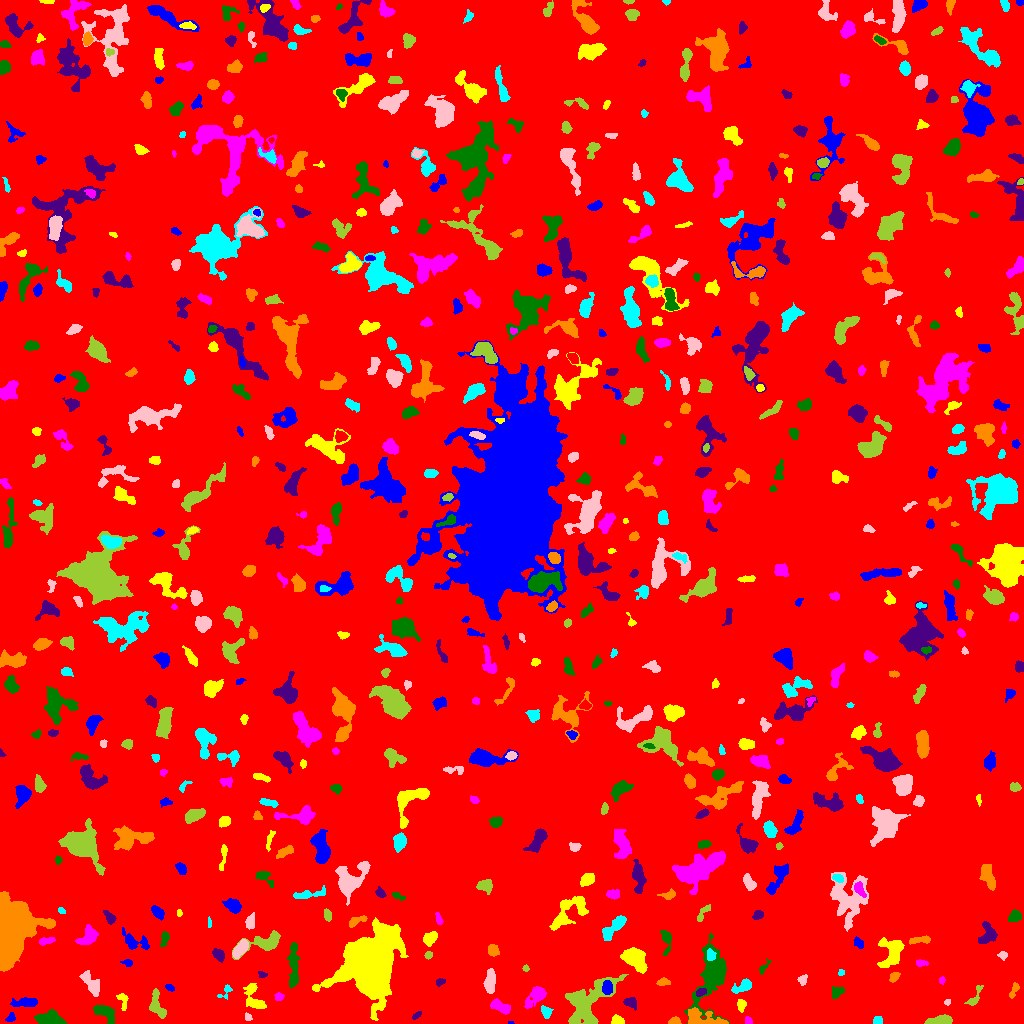

Data behind this chart, as committed beside it:
ID, X, Y, A, B, theta, total_flux, mu_max, mu_median, mu_mean, R_fwhm, R_e, R10, R90, x_start, x_end, y_start, y_end, area, greylevel
0, 512.8, 512.4, 297.5, 296.4, -1.529, 2754157, 16.0, 3.0, 3.18, 115.9, 257.1, 100.2, 408.1, 0, 1023, 0, 1023, 866130, 3.18
1, 510.6, 0.6279, 1.688, 0.6747, -0.06775, 43.0, 5.0, 3.0, 2.263, 1.784, 1.382, 0.0, 2.034, 508, 514, 0, 2, 19, 10.26
2, 617.4, 2.773, 2.892, 2.082, -0.15, 715.0, 15.0, 6.5, 6.875, 3.868, 3.09, 1.262, 4.754, 611, 624, 0, 9, 104, 13.88
3, 748.4, 2.601, 2.155, 1.564, -1.156, 173.0, 6.0, 3.0, 3.145, 3.338, 2.257, 0.7979, 3.478, 745, 752, 0, 7, 55, 11.15
4, 51.62, 4.177, 6.33, 3.024, -0.1534, 2060, 16.0, 6.0, 6.624, 5.997, 5.046, 2.034, 8.292, 34, 66, 0, 14, 311, 13.62
5, 416.3, 7.874, 2.585, 1.266, 0.7608, 87.0, 4.0, 2.0, 1.475, 3.141, 2.326, 0.7979, 3.523, 412, 421, 4, 12, 59, 9.475
6, 674.7, 2.212, 2.689, 1.737, 0.09102, 448.0, 11.0, 6.0, 5.6, 3.613, 2.706, 1.128, 4.146, 668, 681, 0, 7, 80, 12.6
7, 877.5, 3.043, 2.158, 2.021, 0.04638, 303.0, 8.0, 4.0, 4.095, 3.868, 2.706, 1.128, 4.107, 873, 882, 0, 7, 74, 12.09
8, 248.1, 6.311, 1.894, 1.422, -1.461, 90.0, 5.0, 2.0, 1.698, 2.257, 2.034, 0.5642, 3.141, 245, 252, 3, 11, 53, 10.7
9, 941.4, 3.035, 6.116, 2.121, 0.09439, 1122, 13.0, 4.0, 5.527, 4.918, 4.146, 1.693, 6.676, 924, 952, 0, 9, 203, 12.53
10, 400.3, 3.868, 2.627, 2.391, -1.354, 318.0, 7.0, 3.0, 2.765, 3.523, 3.038, 1.128, 4.82, 394, 406, 0, 10, 115, 10.77
11, 10.72, 5.296, 2.503, 1.94, 0.6999, 152.0, 4.0, 2.0, 2.082, 3.827, 2.646, 0.9772, 4.184, 5, 15, 2, 11, 73, 10.08
12, 741.4, 18.2, 3.087, 2.172, 1.531, 239.0, 5.0, 2.0, 2.414, 3.868, 3.241, 1.262, 4.886, 737, 746, 11, 24, 99, 10.41
13, 500.4, 16.78, 5.911, 2.578, -0.438, 1162, 11.0, 5.0, 5.752, 5.557, 4.618, 1.871, 7.136, 490, 510, 9, 25, 202, 10.75
14, 104.2, 11.55, 5.935, 2.987, -0.5481, 903.0, 8.0, 3.0, 3.473, 5.89, 4.754, 1.954, 7.736, 93, 114, 0, 18, 260, 10.47
15, 630.9, 20.69, 3.168, 2.385, -0.5114, 477.0, 10.0, 4.0, 3.786, 3.613, 3.338, 1.262, 5.382, 623, 636, 13, 26, 126, 11.79
16, 702.1, 3.46, 10.68, 3.569, -0.1174, 1771, 16.0, 4.0, 4.723, 4.886, 5.109, 1.871, 8.74, 688, 728, 0, 16, 375, 14.72
17, 546, 11.52, 3.129, 2.257, -0.9837, 425.0, 8.0, 4.0, 3.761, 4.406, 3.338, 1.262, 5.109, 541, 553, 5, 18, 113, 10.76
18, 947.2, 21.35, 1.578, 1.401, 0.4707, 102.0, 5.0, 2.0, 2.615, 2.459, 1.871, 0.7979, 2.932, 944, 950, 18, 24, 39, 9.615
19, 974.8, 26.26, 6.866, 2.248, 1.046, 347.0, 4.0, 2.0, 2.496, 6.18, 3.949, 1.596, 5.944, 964, 983, 18, 38, 139, 9.496
20, 765.1, 32.77, 5.3, 2.645, 1.107, 771.0, 9.0, 4.0, 3.62, 4.583, 4.514, 1.693, 6.979, 758, 774, 22, 43, 213, 10.62
21, 26.74, 21.04, 6.632, 2.073, 0.05877, 678.0, 11.0, 3.0, 3.183, 3.09, 4.222, 1.493, 6.956, 10, 37, 17, 26, 213, 10.18
22, 123, 23.04, 4.874, 2.306, -1.373, 282.0, 5.0, 2.0, 2.39, 3.785, 3.385, 1.262, 5.293, 116, 128, 13, 30, 118, 11.39
23, 278.9, 26.77, 2.337, 1.906, -0.1549, 221.0, 6.0, 3.0, 3.157, 3.868, 2.706, 1.128, 4.068, 274, 284, 23, 31, 70, 10.16
24, 836.9, 31.67, 3.496, 2.707, 0.4099, 308.0, 5.0, 2.5, 2.444, 4.478, 3.785, 1.493, 5.585, 832, 844, 25, 37, 126, 9.444
25, 700.3, 31.09, 2.565, 1.561, 0.38, 220.0, 7.0, 3.0, 2.785, 3.09, 2.523, 0.9772, 3.989, 696, 706, 27, 35, 79, 14.78
26, 1014, 33.68, 4.699, 1.671, 1.187, 265.0, 7.0, 2.5, 2.704, 2.877, 3.09, 1.128, 4.82, 1009, 1019, 25, 41, 98, 9.704
27, 225.3, 31.28, 4.753, 2.402, 0.8761, 225.0, 4.0, 2.0, 2.446, 4.983, 3.241, 1.262, 4.82, 217, 232, 24, 39, 92, 9.446
28, 91.8, 38.62, 7.21, 2.882, -0.9942, 1232, 11.0, 4.0, 4.464, 4.853, 5.109, 1.954, 8.273, 79, 99, 27, 53, 276, 10.46
29, 156.7, 17.6, 7.144, 3.117, -1.289, 1208, 11.0, 4.0, 4.558, 4.983, 5.14, 1.954, 8.098, 149, 166, 5, 35, 265, 10.56
30, 793.5, 27.17, 2.41, 1.448, -0.195, 83.0, 3.0, 1.0, 1.153, 2.821, 2.257, 0.7979, 3.613, 788, 799, 23, 31, 72, 9.153
31, 169.4, 36.13, 2.405, 1.472, -0.5271, 122.0, 4.0, 2.0, 2.068, 3.523, 2.394, 0.9772, 3.742, 165, 174, 32, 39, 59, 11.07
32, 254.4, 24.29, 8, 4.071, -1.096, 1280, 11.0, 4.0, 4.224, 4.82, 5.528, 2.034, 8.593, 243, 266, 15, 40, 303, 10.22
33, 535.9, 27.47, 6.495, 3.043, 0.8129, 1414, 15.0, 4.0, 4.961, 4.222, 4.886, 1.784, 8.137, 524, 546, 15, 37, 285, 10.96
34, 293.2, 58.43, 11.8, 2.268, 1.57, 1078, 9.0, 3.0, 2.929, 4.754, 5.698, 2.111, 9.184, 287, 300, 35, 81, 368, 9.929
35, 440.1, 41.46, 2.321, 1.575, 0.3247, 144.0, 4.0, 2.0, 2.25, 3.7, 2.459, 0.9772, 3.7, 436, 445, 37, 45, 64, 10.25
36, 663.4, 41.07, 3.119, 1.47, 0.02436, 198.0, 6.0, 2.0, 2.176, 3.29, 2.523, 0.9772, 4.297, 656, 670, 38, 46, 91, 10.18
37, 743.7, 37.79, 5.349, 2.591, 0.4688, 624.0, 10.0, 3.0, 3.319, 3.785, 3.868, 1.382, 6.555, 731, 751, 30, 45, 188, 10.32
38, 802.6, 43.91, 2.686, 2.207, 1.197, 283.0, 7.0, 3.0, 3.369, 3.385, 2.985, 1.128, 4.583, 797, 807, 38, 49, 84, 10.37
39, 587, 20.38, 14.97, 8.731, 0.8497, 6364, 15.0, 5.0, 5.817, 9.356, 10.36, 3.868, 16.22, 565, 628, 0, 49, 1094, 11.82
40, 48.38, 42.38, 3.314, 1.791, 0.02429, 239.0, 5.0, 2.0, 2.543, 3.827, 3.141, 1.262, 4.787, 41, 55, 39, 46, 94, 9.543
41, 607.6, 35.33, 3.023, 2.27, -1.509, 656.0, 13.0, 4.0, 4.754, 3.568, 3.241, 1.262, 5.382, 602, 612, 29, 43, 138, 17.75
42, 370.4, 56.93, 14.5, 10.64, 1.439, 78732, 95.0, 10.0, 21.8, 13.77, 13.56, 5.323, 24.64, 312, 408, 3, 106, 3611, 27.8
43, 941.7, 43.06, 1.833, 1.386, 1.367, 122.0, 6.0, 3.0, 2.711, 2.706, 1.954, 0.7979, 3.141, 939, 945, 39, 47, 45, 9.711
44, 711.2, 46.89, 16.88, 7.058, 1.362, 5152, 13.0, 4.0, 4.819, 8.74, 9.575, 3.568, 16.05, 684, 729, 0, 90, 1069, 10.82
45, 262.6, 48.89, 2.342, 1.606, -0.2233, 128.0, 5.0, 2.0, 2.37, 2.877, 2.326, 0.7979, 3.568, 258, 267, 46, 52, 54, 9.37
46, 894.1, 46.08, 2.53, 1.79, 0.8069, 239.0, 6.0, 2.0, 2.656, 3.613, 2.646, 0.9772, 4.297, 889, 900, 41, 51, 90, 11.66
47, 841.1, 50.46, 1.687, 1.411, 0.4344, 56.0, 3.0, 1.0, 1.366, 2.394, 1.954, 0.5642, 3.038, 838, 844, 48, 54, 41, 9.366
48, 490, 40.76, 5.324, 2.436, 1.48, 1002, 11.0, 4.0, 4.246, 4.951, 4.478, 1.784, 7.247, 483, 495, 30, 55, 236, 11.25
49, 525.7, 55.22, 1.65, 1.39, -1.326, 139.0, 7.0, 3.0, 3.39, 2.394, 1.871, 0.5642, 3.038, 522, 529, 52, 59, 41, 11.39
50, 781.3, 50.25, 2.283, 1.329, 1.569, 127.0, 5.0, 3.0, 2.592, 2.932, 2.185, 0.7979, 3.338, 779, 784, 46, 55, 49, 9.592
51, 127.7, 60.62, 2.477, 1.554, -0.06367, 184.0, 6.0, 3.0, 2.706, 3.338, 2.394, 0.9772, 3.742, 120, 132, 57, 64, 68, 10.71
52, 633.6, 65.7, 6.238, 4.159, -0.688, 2759, 18.0, 4.0, 6.228, 6.103, 5.89, 2.257, 10.2, 620, 647, 50, 76, 443, 13.23
53, 920.9, 60.37, 3.156, 1.663, -0.03532, 219.0, 5.0, 3.0, 2.882, 3.909, 2.877, 1.128, 4.334, 916, 928, 57, 64, 76, 9.882
54, 764, 56.43, 4.933, 1.546, 0.9071, 242.0, 7.0, 3.0, 3.103, 2.877, 2.821, 0.9772, 4.442, 759, 771, 49, 65, 78, 9.103
55, 219.3, 68.54, 3.144, 2.236, -0.8376, 512.0, 9.0, 3.0, 3.908, 4.334, 3.338, 1.382, 5.232, 212, 224, 61, 75, 131, 10.91
56, 493, 73.01, 3.132, 2.581, -1.012, 317.0, 5.0, 3.0, 2.577, 4.583, 3.7, 1.493, 5.499, 488, 499, 67, 79, 123, 9.577
57, 710.6, 68.14, 2.953, 2.048, -1.543, 200.0, 4.0, 2.0, 2.083, 4.514, 3.09, 1.128, 4.583, 707, 716, 63, 75, 96, 14.08
58, 1003, 68.05, 2.227, 1.82, -0.09451, 245.0, 8.0, 3.0, 3.551, 3.141, 2.459, 0.9772, 4.029, 997, 1007, 63, 72, 69, 10.55
59, 428.1, 68.09, 1.785, 1.716, 0.8885, 123.0, 5.0, 2.0, 2.158, 2.646, 2.185, 0.7979, 3.523, 424, 432, 64, 72, 57, 11.16
... 650 more rows
